Labelled photos from "OfficialSpectrogramsMelAUG", an image-classification folder in CesarMVergara/Lung-Sounds-Classification. The possible labels are: crackle, crackle and wheeze, normal, wheeze.

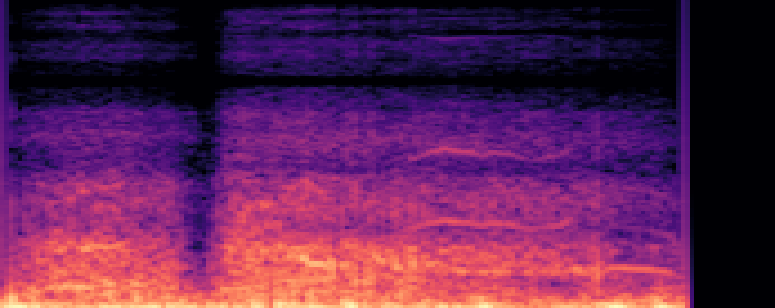
Label: crackle and wheeze

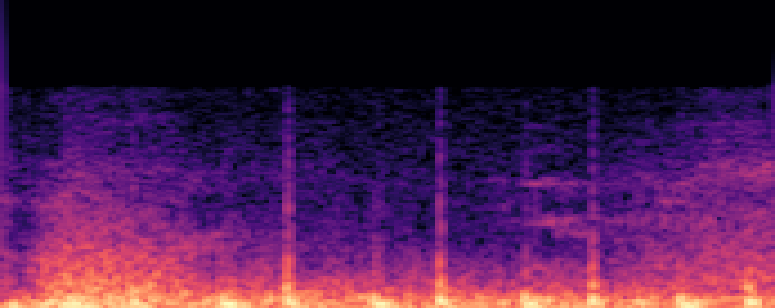
Label: normal

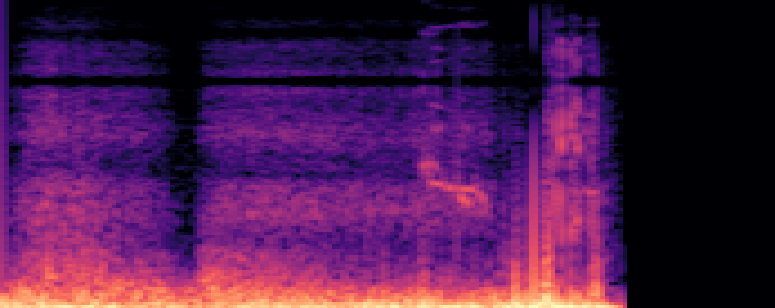
Label: wheeze

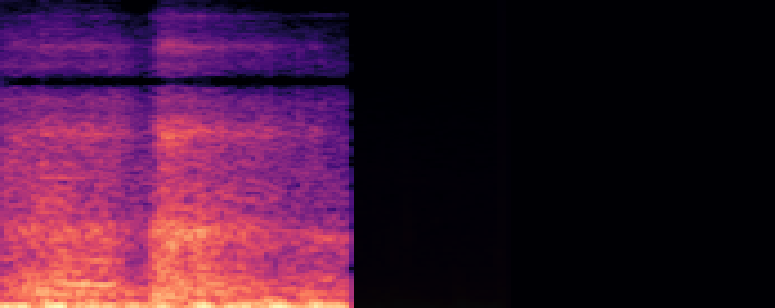
Label: crackle and wheeze

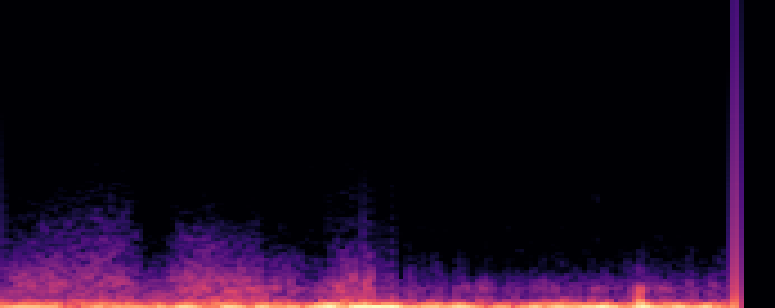
Label: normal

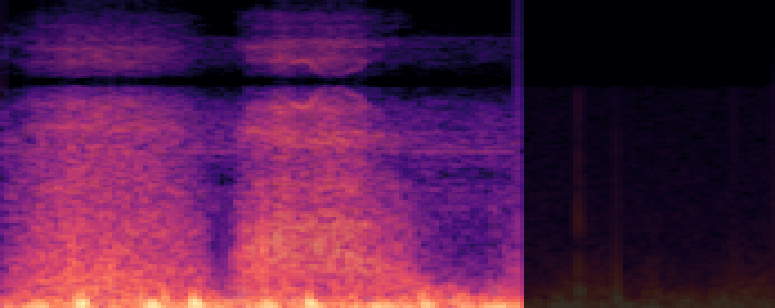
Label: crackle
